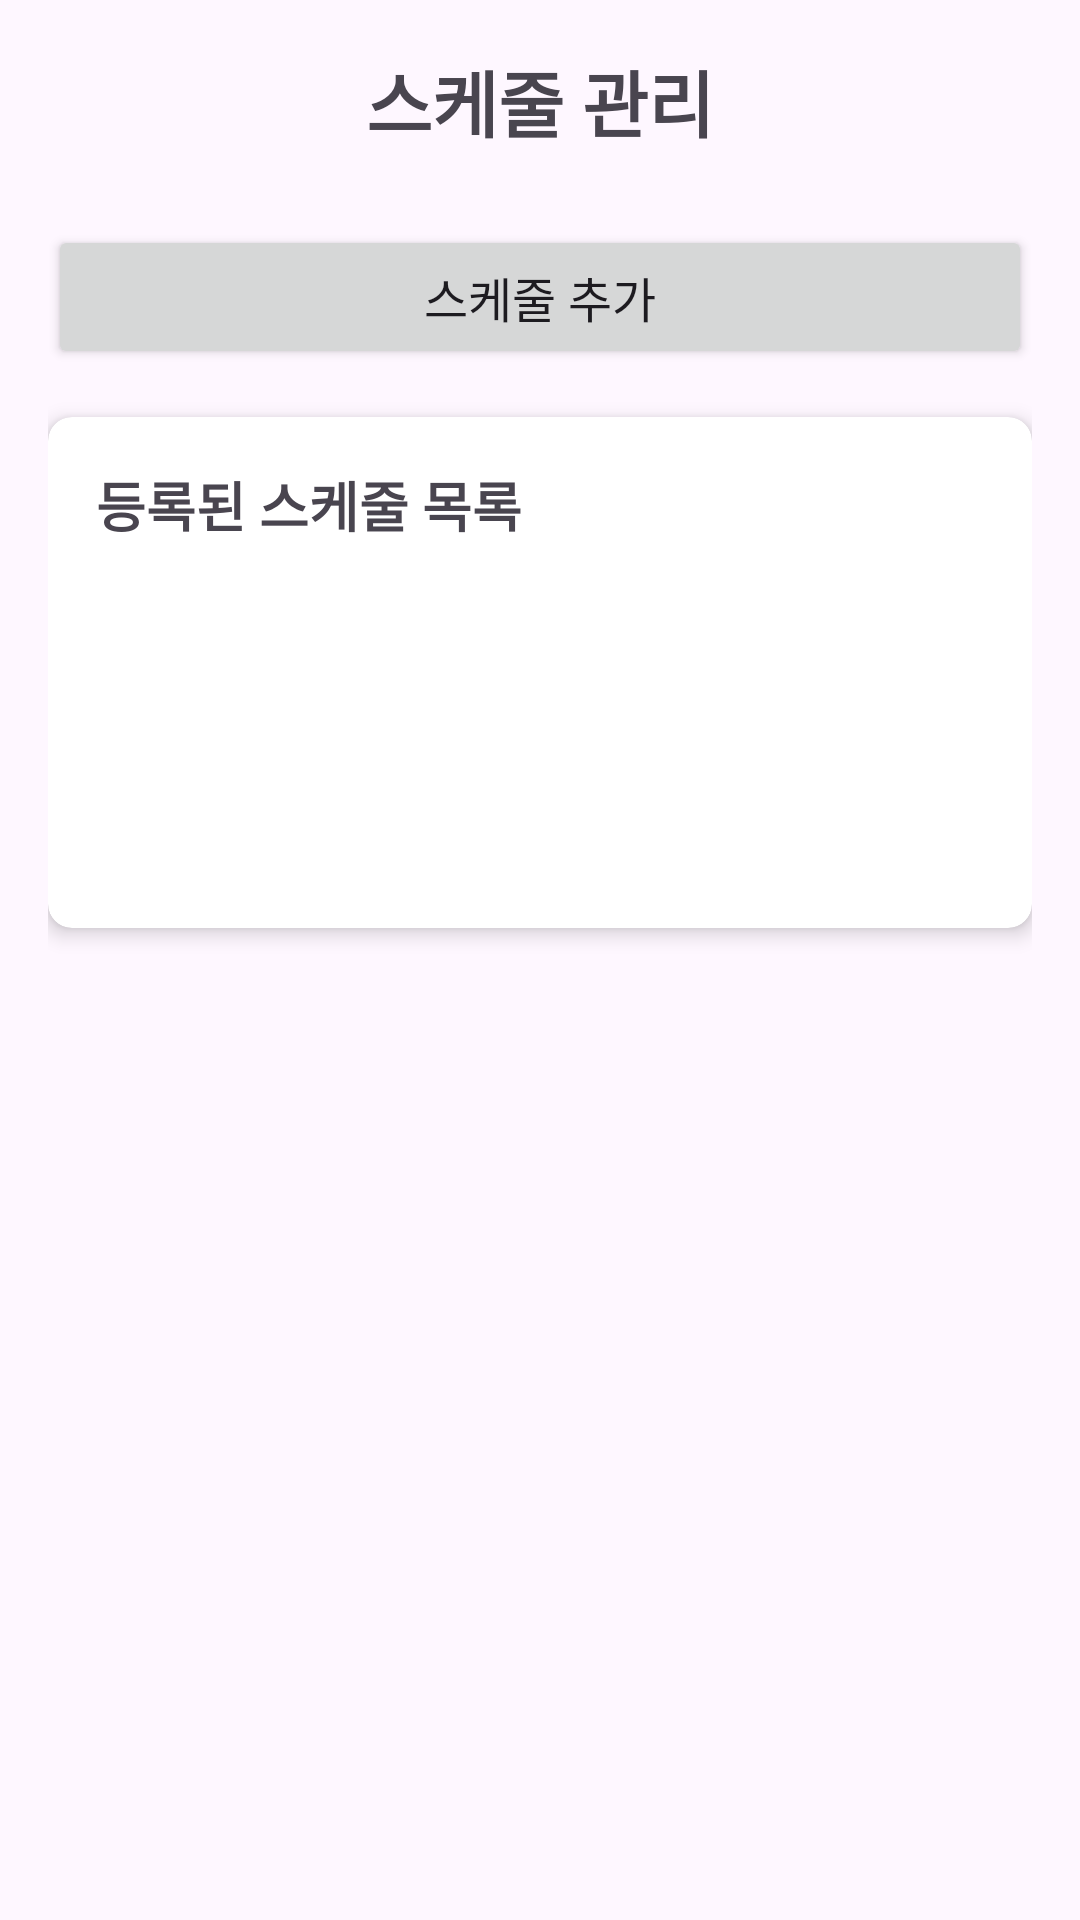

Android layout source for this screen:
<!-- AndroidManifest.xml: activity theme Theme.TurnOffApp -->
<!-- res/layout/activity_schedule.xml -->
<?xml version="1.0" encoding="utf-8"?>
<LinearLayout xmlns:android="http://schemas.android.com/apk/res/android"
    xmlns:app="http://schemas.android.com/apk/res-auto"
    android:layout_width="match_parent"
    android:layout_height="match_parent"
    android:orientation="vertical"
    android:fitsSystemWindows="true">

    <LinearLayout
        android:layout_width="match_parent"
        android:layout_height="match_parent"
        android:orientation="vertical"
        android:padding="16dp">

        <TextView
            android:layout_width="match_parent"
            android:layout_height="wrap_content"
            android:text="@string/schedule_management"
            android:textSize="24sp"
            android:textStyle="bold"
            android:gravity="center"
            android:layout_marginBottom="24dp" />

        <Button
            android:id="@+id/btn_add_schedule"
            android:layout_width="match_parent"
            android:layout_height="wrap_content"
            android:text="@string/add_schedule"
            android:textSize="16sp"
            android:layout_marginBottom="16dp" />

        
        <androidx.cardview.widget.CardView
            android:layout_width="match_parent"
            android:layout_height="wrap_content"
            app:cardCornerRadius="8dp"
            app:cardElevation="4dp"
            app:strokeWidth="1dp"
            app:strokeColor="@android:color/darker_gray">

            <LinearLayout
                android:layout_width="match_parent"
                android:layout_height="wrap_content"
                android:orientation="vertical"
                android:padding="16dp">

                <TextView
                    android:layout_width="match_parent"
                    android:layout_height="wrap_content"
                    android:text="등록된 스케줄 목록"
                    android:textSize="18sp"
                    android:textStyle="bold"
                    android:layout_marginBottom="12dp" />

                <androidx.recyclerview.widget.RecyclerView
                    android:id="@+id/rv_schedules"
                    android:layout_width="match_parent"
                    android:layout_height="wrap_content"
                    android:nestedScrollingEnabled="false"
                    android:minHeight="100dp"
                    android:maxHeight="400dp" />

            </LinearLayout>

        </androidx.cardview.widget.CardView>

    </LinearLayout>

</LinearLayout>
<!-- resources referenced by this layout -->
<resources>
  <string name="add_schedule">스케줄 추가</string>
  <string name="schedule_management">스케줄 관리</string>
  <style name="Theme.TurnOffApp" parent="Base.Theme.TurnOffApp" />
  <style name="Base.Theme.TurnOffApp" parent="Theme.Material3.DayNight.NoActionBar">
          
          <item name="colorPrimary">@color/purple_500</item>
      </style>
  <!-- not gathered from this repository: default colours our renderer supplied (Android Studio template values) -->
  <color name="purple_500">#FF6200EE</color>
</resources>
